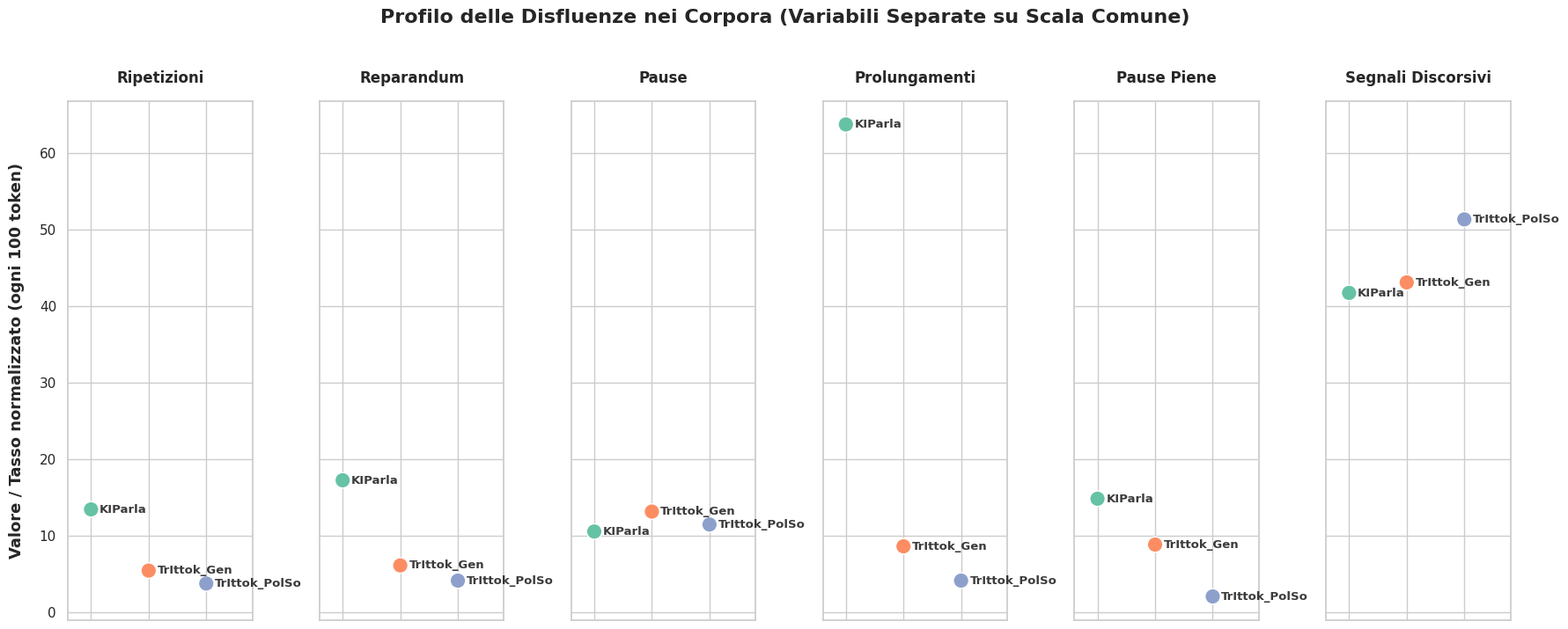

The matplotlib source for this figure:
import pandas as pd
import matplotlib.pyplot as plt
import seaborn as sns

def genera_dotplot_separato():
    # 1. Inserimento dei dati estratti dall'immagine
    data = {
        "corpus": ["TrIttok_Gen", "KIParla", "TrIttok_PolSo"],
        "ripetizioni": [5.4409431, 13.4368308, 3.7586919],
        "reparandum": [6.12106098, 17.2376874, 4.13456117],
        "pause": [13.1489458, 10.5460385, 11.4640105],
        "prolungamenti": [8.61482657, 63.7044968, 4.13456117],
        "pause_piene": [8.84153253, 14.8286938, 2.06728059],
        "segnali_discorsivi": [43.0741328, 41.7023555, 51.3061455]
    }

    df = pd.DataFrame(data)

    # Lista ordinata dei fenomeni (variabili)
    metrics = ["ripetizioni", "reparandum", "pause", "prolungamenti", "pause_piene", "segnali_discorsivi"]

    # 2. Trasformazione del DataFrame in formato "Long"
    df_long = pd.melt(
        df, 
        id_vars=["corpus"], 
        value_vars=metrics, 
        var_name="Fenomeno", 
        value_name="Valore"
    )

    # Ordine categoriale richiesto per i corpora
    ordine_corpora = ["KIParla", "TrIttok_Gen", "TrIttok_PolSo"]
    df_long["corpus"] = pd.Categorical(df_long["corpus"], categories=ordine_corpora, ordered=True)
    df_long = df_long.sort_values(["Fenomeno", "corpus"]).reset_index(drop=True)

    # 3. Configurazione dello stile grafico
    sns.set_theme(style="whitegrid")
    
    # Creiamo una riga di subplots (1 riga, tanti pannelli quanti sono i fenomeni)
    # sharey=True garantisce che tutti i pannelli abbiano ESATTAMENTE la stessa scala verticale
    fig, axes = plt.subplots(1, len(metrics), figsize=(18, 7), sharey=True)

    # Tavolozza colori coerente
    colori = sns.color_palette("Set2", len(ordine_corpora))
    mappa_colori = dict(zip(ordine_corpora, colori))

    # 4. Ciclo su ogni pannello/variabile
    for idx, fenomeno in enumerate(metrics):
        ax = axes[idx]
        # Filtriamo i dati per il fenomeno corrente
        df_sub = df_long[df_long["Fenomeno"] == fenomeno]
        
        # Disegniamo i pallini. Usiamo l'asse X del pannello per distribuire i 3 corpora
        sns.scatterplot(
            data=df_sub,
            x="corpus",
            y="Valore",
            hue="corpus",
            palette=mappa_colori,
            s=160,               # Pallini grandi e leggibili
            legend=False,        # Nascondiamo la legenda globale poiché i nomi sono già sui punti
            ax=ax
        )
        
        # AGGIUNTA ETICHETTE TESTUALI ACCANTO AI PUNTI
        for _, row in df_sub.iterrows():
            # Coordinata X: nel plot categoriale corrisponde all'indice di posizione nell'ordine del plot
            x_pos = ordine_corpora.index(row["corpus"])
            y_pos = row["Valore"]
            
            # Scriviamo il nome del corpus leggermente spostato a destra rispetto al pallino (+0.15)
            ax.text(
                x_pos + 0.15,
                y_pos,
                row["corpus"],
                fontsize=9.5,
                fontweight="semibold",
                va="center",
                ha="left",
                alpha=0.9
            )

        # Personalizzazione estetica del singolo pannello
        ax.set_title(fenomeno.replace("_", " ").title(), fontsize=12, fontweight="bold", pad=15)
        ax.set_xlabel("") # Rimuoviamo l'etichetta X interna che sarebbe ridondante
        
        # Pulizia dell'asse X inferiore (i nomi sono già sui punti, lasciamo solo degli indicatori puliti)
        ax.set_xticklabels([]) 
        ax.set_xlim(-0.4, 2.8) # Spazio orizzontale calcolato per non far tagliare le scritte di testo

    # Personalizzazione dell'asse Y globale (presente solo sul primo pannello a sinistra grazie a sharey)
    axes[0].set_ylabel("Valore / Tasso normalizzato (ogni 100 token)", fontsize=13, fontweight="bold", labelpad=12)
    
    # Titolo generale della figura
    fig.suptitle("Profilo delle Disfluenze nei Corpora (Variabili Separate su Scala Comune)", 
                 fontsize=16, fontweight="bold", y=1.02)
    
    plt.tight_layout()

    # 5. Salvataggio e visualizzazione
    output_filename = "dotplot_sub plots_separati.png"
    plt.savefig(output_filename, dpi=300, bbox_inches="tight")
    print(f"Grafico a pannelli separati salvato in: {output_filename}")
    plt.show()

if __name__ == "__main__":
    genera_dotplot_separato()
